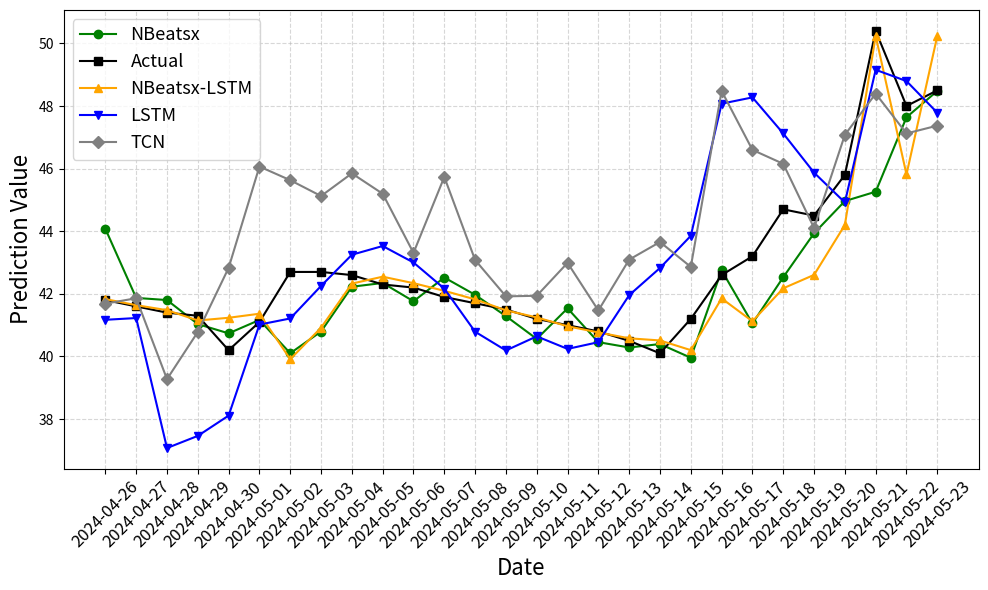
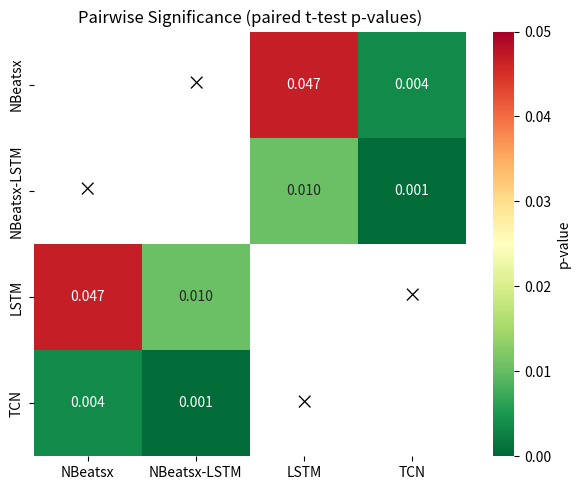
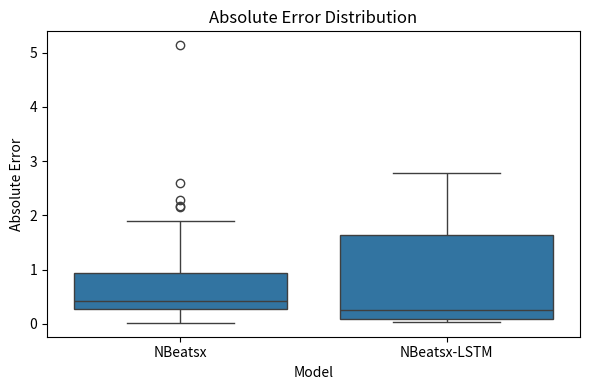
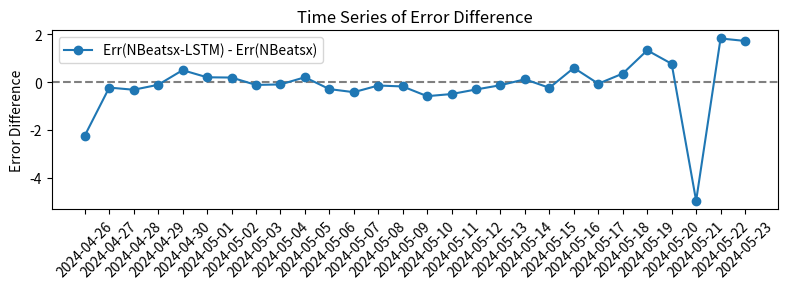
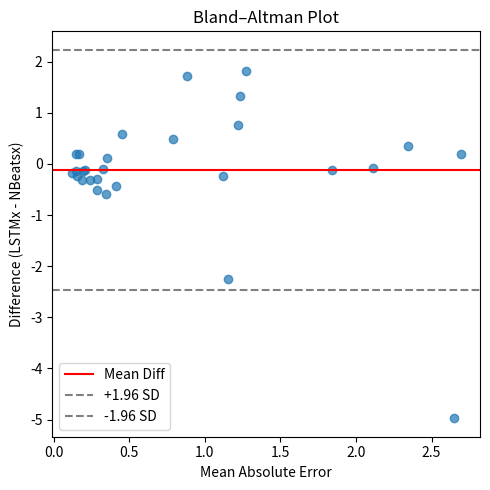

Reproduce these figures in Python, in order.
import matplotlib.pyplot as plt
import numpy as np

# Dates for x-axis
dates = ['2024-04-26', '2024-04-27', '2024-04-28', '2024-04-29', '2024-04-30',
         '2024-05-01', '2024-05-02', '2024-05-03', '2024-05-04', '2024-05-05',
         '2024-05-06', '2024-05-07', '2024-05-08', '2024-05-09', '2024-05-10',
         '2024-05-11', '2024-05-12', '2024-05-13', '2024-05-14', '2024-05-15',
         '2024-05-16', '2024-05-17', '2024-05-18', '2024-05-19', '2024-05-20',
         '2024-05-21', '2024-05-22', '2024-05-23']

# Prediction values for each model
nbeatsx = [44.07648, 41.870758, 41.801975, 41.034286, 40.73836, 41.16614, 40.102654, 40.79751, 42.22746, 42.347652,
           41.763226, 42.52207, 41.968987, 41.28875, 40.559925, 41.537342, 40.45698, 40.286976, 40.39652, 39.959896,
           42.751835, 41.05461, 42.53187, 43.935577, 44.963207, 45.262733, 47.63978, 48.481667]
actual = [41.8, 41.6, 41.4, 41.3, 40.2, 41.1, 42.7, 42.7, 42.6, 42.3, 42.2, 41.9, 41.7, 41.5, 41.2, 41.0, 40.8, 40.5,
          40.1, 41.2, 42.6, 43.2, 44.7, 44.5, 45.8, 50.4, 48.0, 48.5]
nbeatsx_lstm = [41.832764, 41.638435, 41.479164, 41.149536, 41.235874, 41.365166, 39.914238, 40.91834, 42.327972, 42.548023,
                42.34144, 42.09719, 41.823433, 41.47335, 41.247906, 40.965076, 40.76791, 40.580376, 40.51201, 40.202126,
                41.855244, 41.12413, 42.177654, 42.60577, 44.199615, 50.238243, 45.813404, 50.23999]
lstm = [41.171345, 41.227646, 37.075787, 37.463654, 38.111233, 41.01868, 41.214012, 42.25341, 43.249344, 43.52793,
        43.00155, 42.1674, 40.79034, 40.191944, 40.642906, 40.241898, 40.456566, 41.95825, 42.826656, 43.854183,
        48.074566, 48.27449, 47.12295, 45.871544, 44.919483, 49.155876, 48.79613, 47.784702]
tcn = [41.686676, 41.860634, 39.276432, 40.78327, 42.830025, 46.06664, 45.630302, 45.1243, 45.8483, 45.197533,
       43.308765, 45.73366, 43.08148, 41.92049, 41.938206, 42.990112, 41.469147, 43.093945, 43.65639, 42.861225,
       48.481724, 46.598606, 46.15352, 44.105724, 47.07728, 48.395878, 47.122963, 47.37285]

# Plotting
plt.figure(figsize=(10, 6))

# Plot each model's prediction values
plt.plot(dates, nbeatsx, 'o-', label='NBeatsx', color='green')
plt.plot(dates, actual, 's-', label='Actual', color='black')
plt.plot(dates, nbeatsx_lstm, '^-', label='NBeatsx-LSTM', color='orange')
plt.plot(dates, lstm, 'v-', label='LSTM', color='blue')
plt.plot(dates, tcn, 'D-', label='TCN', color='grey')

# Adding labels and title
plt.xlabel('Date', fontsize=16)
plt.ylabel('Prediction Value', fontsize=16)
#plt.title('Comparison of Prediction Models', fontsize=16)
plt.xticks(rotation=45, fontsize=12)  # Rotate x labels for better visibility
plt.legend(loc='upper left', fontsize=13)

# Add gridlines to the background
plt.grid(True, which='both', axis='both', linestyle='--', alpha=0.5)

# Show the plot
plt.tight_layout()
plt.show()

import itertools
from scipy.stats import ttest_rel
import seaborn as sns

# ---- 1. 把你的预测列表转换成 np.array ----
preds = {
    'NBeatsx':     np.array(nbeatsx),
    'NBeatsx-LSTM':np.array(nbeatsx_lstm),
    'LSTM':        np.array(lstm),
    'TCN':         np.array(tcn),
}
names = list(preds.keys())

# ---- 2. 计算每个模型的绝对误差序列 ----
errors = { name: np.abs(preds[name] - np.array(actual)) for name in names }

# ---- 3. 两两配对 t 检验，得到 p-value 矩阵 ----
n = len(names)
p_mat = np.zeros((n, n))
for i, ni in enumerate(names):
    for j, nj in enumerate(names):
        if i == j:
            p_mat[i, j] = np.nan
        else:
            _, p = ttest_rel(errors[ni], errors[nj])
            p_mat[i, j] = p

# ---- 4. 绘制热力图 ----
alpha = 0.05
mask = p_mat > alpha    # 不显著（p>0.05）的地方遮罩

plt.figure(figsize=(6,5))
ax = sns.heatmap(
    p_mat,
    mask=mask,
    cmap="RdYlGn_r",
    vmin=0, vmax=alpha,
    annot=True, fmt=".3f",
    xticklabels=names,
    yticklabels=names,
    cbar_kws={"label": "p-value"}
)

# 在不显著的位置打叉
for i, j in itertools.product(range(n), range(n)):
    if mask[i,j]:
        ax.text(j+0.5, i+0.5, '×', ha='center', va='center', color='black', fontsize=14)

plt.title("Pairwise Significance (paired t-test p-values)")
plt.tight_layout()
plt.show()

import matplotlib.pyplot as plt
import seaborn as sns

# 计算两模型的绝对误差
err_x    = np.abs(np.array(nbeatsx)     - np.array(actual))
err_xlst = np.abs(np.array(nbeatsx_lstm)- np.array(actual))

# 构造 DataFrame 便于 seaborn
import pandas as pd
df = pd.DataFrame({
    'NBeatsx': err_x,
    'NBeatsx-LSTM': err_xlst
})
df_melt = df.melt(var_name='Model', value_name='AbsError')

plt.figure(figsize=(6,4))
sns.boxplot(x='Model', y='AbsError', data=df_melt)
plt.title('Absolute Error Distribution')
plt.ylabel('Absolute Error')
plt.tight_layout()
plt.show()

diff = err_xlst - err_x  # 正值：NBeatsx-LSTM 较差；负值：NBeatsx 较差

plt.figure(figsize=(8,3))
plt.axhline(0, color='gray', linestyle='--')
plt.plot(dates, diff, marker='o', label='Err(NBeatsx-LSTM) - Err(NBeatsx)')
plt.xticks(rotation=45)
plt.ylabel('Error Difference')
plt.title('Time Series of Error Difference')
plt.legend()
plt.tight_layout()
plt.show()


mean_err = (err_x + err_xlst) / 2
diff_err = err_xlst - err_x

plt.figure(figsize=(5,5))
plt.scatter(mean_err, diff_err, alpha=0.7)
plt.axhline(np.mean(diff_err), color='red', label='Mean Diff')
plt.axhline(np.mean(diff_err) + 1.96*np.std(diff_err),
            color='gray', linestyle='--', label='+1.96 SD')
plt.axhline(np.mean(diff_err) - 1.96*np.std(diff_err),
            color='gray', linestyle='--', label='-1.96 SD')
plt.xlabel('Mean Absolute Error')
plt.ylabel('Difference (LSTMx - NBeatsx)')
plt.title('Bland–Altman Plot')
plt.legend()
plt.tight_layout()
plt.show()
